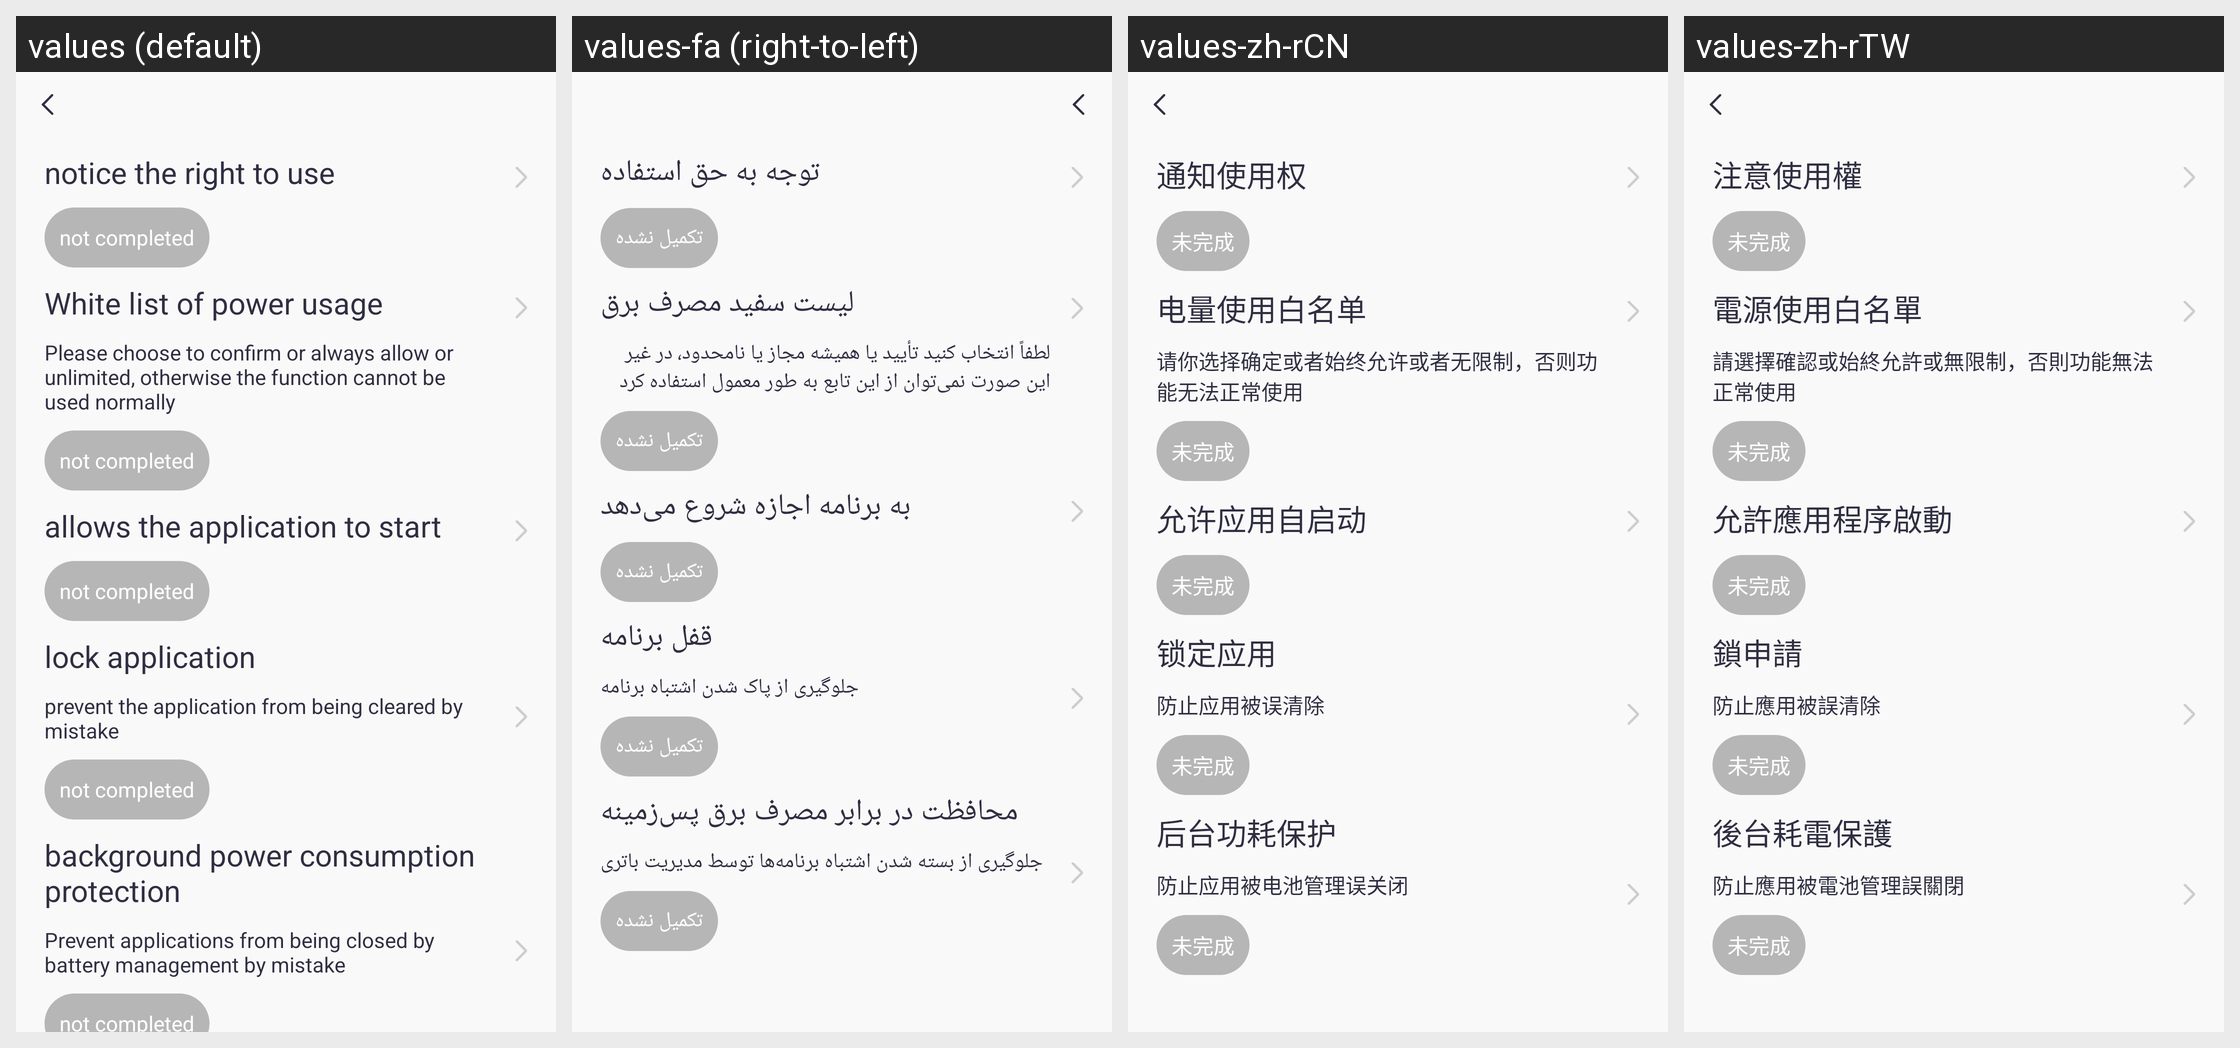

Here is an Android app screen in its default locale and in the app's own translations. Write out the translated-string differences for the strings that appear on this screen.
Android screen res/layout/activity_background_running_guide_two.xml rendered under 4 locales, left to right: values (default), values-fa (right-to-left), values-zh-rCN, values-zh-rTW. Device: Nexus 5 (rendered at 1080×1920; each locale shown at half size, 540×960, under a caption strip naming it); theme Theme.QCWatch.
Other locales in the repository, not shown: values-ar, values-ar-rAE, values-as, values-cs, values-de, values-de-rDE, values-el-rGR, values-en-rUS, values-es, values-es-rES, values-fr, values-fr-rFR, values-hi-rIN, values-hu, values-in-rID, values-it-rIT, values-ja, values-ja-rJP, values-kk-rKZ, values-ko-rKR, values-ne, values-nl, values-or, values-pl-rPL, values-pt, values-pt-rPT, values-ro-rRO, values-ru-rRU, values-sk, values-te, values-th-rTH, values-tr-rTR, values-uk, values-ur, values-vi-rVN, values-zh, values-zh-rHK.
Strings drawn on this screen, with the default value and each locale's value (text and hints the layout hard-codes, and strings that could not be matched under every locale, appear in the picture but are not listed):

qc_text_399
  values: notice the right to use
  values-fa: توجه به حق استفاده
  values-zh-rCN: 通知使用权
  values-zh-rTW: 注意使用權

qc_text_410
  values: not completed
  values-fa: تکمیل نشده
  values-zh-rCN: 未完成
  values-zh-rTW: 未完成

qc_text_401
  values: White list of power usage
  values-fa: لیست سفید مصرف برق
  values-zh-rCN: 电量使用白名单
  values-zh-rTW: 電源使用白名單

qc_text_409
  values: Please choose to confirm or always allow or unlimited, otherwise the function cannot be used normally
  values-fa: لطفاً انتخاب کنید تأیید یا همیشه مجاز یا نامحدود، در غیر این صورت نمی‌توان از این تابع به طور معمول استفاده کرد
  values-zh-rCN: 请你选择确定或者始终允许或者无限制，否则功能无法正常使用
  values-zh-rTW: 請選擇確認或始終允許或無限制，否則功能無法正常使用

qc_text_403
  values: allows the application to start
  values-fa: به برنامه اجازه شروع می‌دهد
  values-zh-rCN: 允许应用自启动
  values-zh-rTW: 允許應用程序啟動

qc_text_404
  values: lock application
  values-fa: قفل برنامه
  values-zh-rCN: 锁定应用
  values-zh-rTW: 鎖申請

qc_text_405
  values: prevent the application from being cleared by mistake
  values-fa: جلوگیری از پاک شدن اشتباه برنامه
  values-zh-rCN: 防止应用被误清除
  values-zh-rTW: 防止應用被誤清除

qc_text_407
  values: Prevent applications from being closed by battery management by mistake
  values-fa: جلوگیری از بسته شدن اشتباه برنامه‌ها توسط مدیریت باتری
  values-zh-rCN: 防止应用被电池管理误关闭
  values-zh-rTW: 防止應用被電池管理誤關閉

qc_text_406
  values: background power consumption protection
  values-fa: محافظت در برابر مصرف برق پس‌زمینه
  values-zh-rCN: 后台功耗保护
  values-zh-rTW: 後台耗電保護
